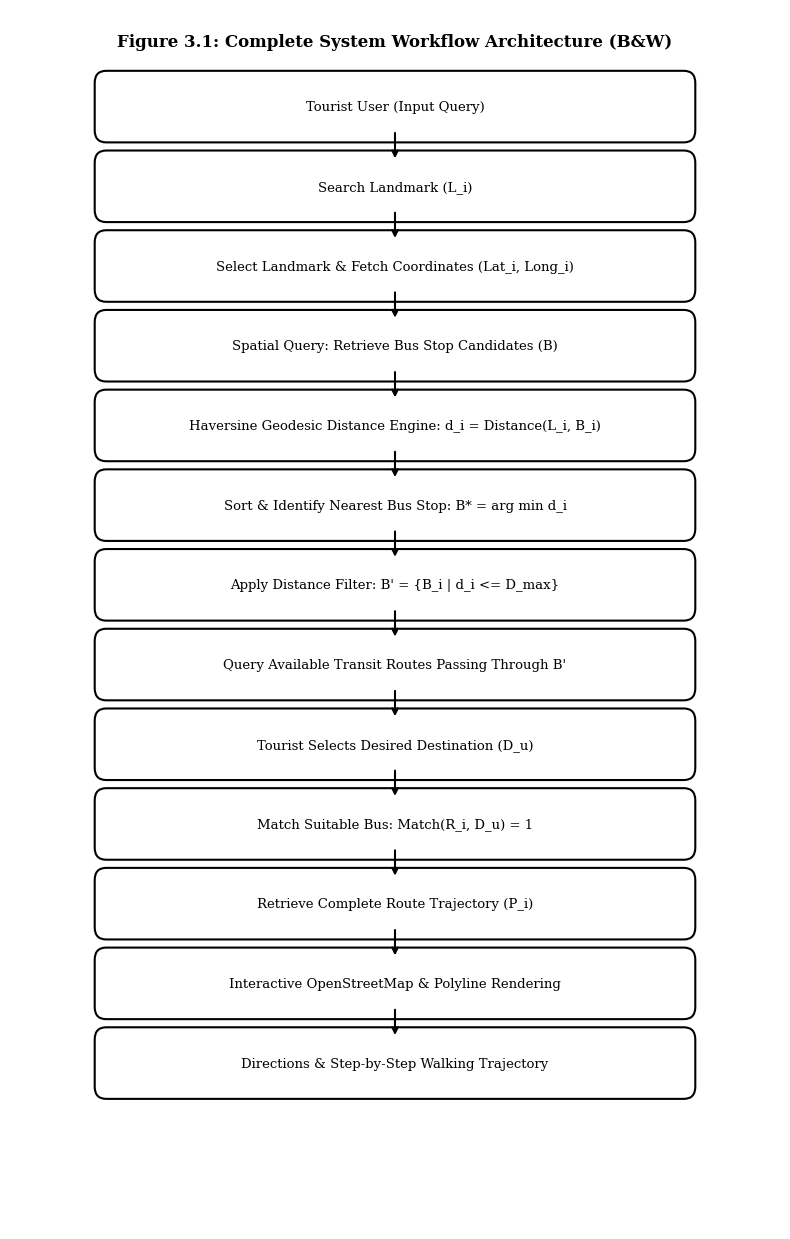
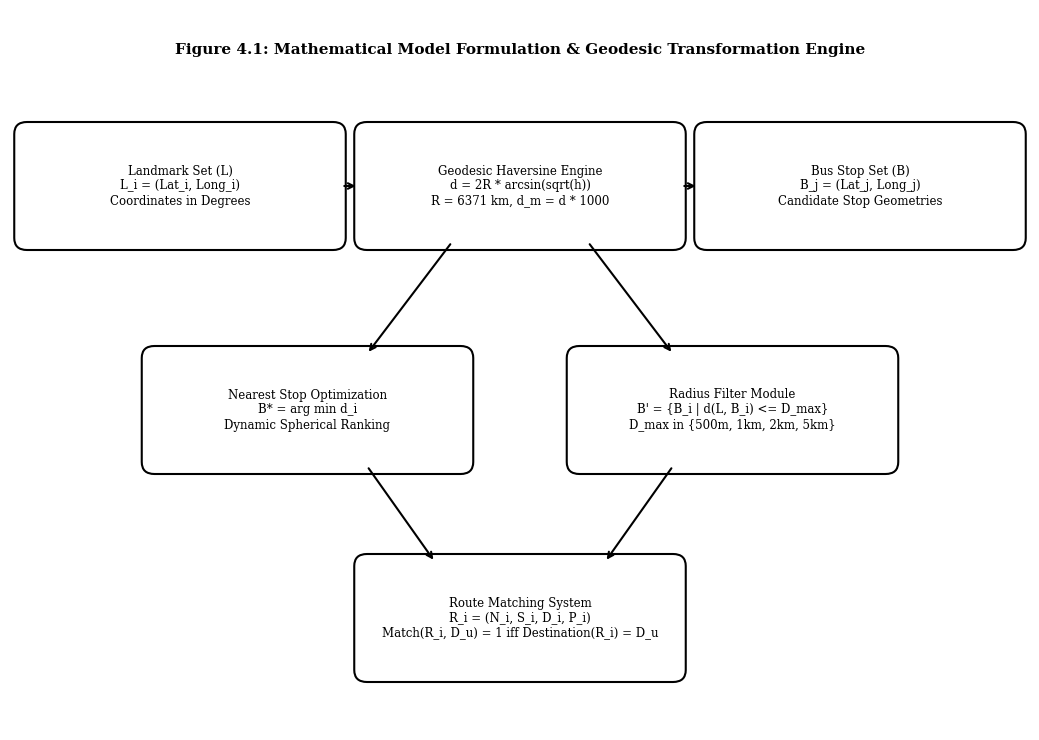

Reproduce these figures in Python, in order.
import matplotlib.pyplot as plt
import matplotlib.patches as patches
import os

os.makedirs(r'e:\SMT_PROJECT\report_assets', exist_ok=True)

# 1. System Workflow Diagram (Fig 3.1) - strictly Black & White
fig, ax = plt.subplots(figsize=(8, 12.5), dpi=300)
ax.set_xlim(0, 10)
ax.set_ylim(0, 15)
ax.axis('off')

# Title
ax.text(5, 14.6, 'Figure 3.1: Complete System Workflow Architecture (B&W)', 
        ha='center', va='center', fontsize=12, fontweight='bold', fontfamily='serif')

steps = [
    'Tourist User (Input Query)',
    'Search Landmark (L_i)',
    'Select Landmark & Fetch Coordinates (Lat_i, Long_i)',
    'Spatial Query: Retrieve Bus Stop Candidates (B)',
    'Haversine Geodesic Distance Engine: d_i = Distance(L_i, B_i)',
    'Sort & Identify Nearest Bus Stop: B* = arg min d_i',
    'Apply Distance Filter: B\' = {B_i | d_i <= D_max}',
    'Query Available Transit Routes Passing Through B\'',
    'Tourist Selects Desired Destination (D_u)',
    'Match Suitable Bus: Match(R_i, D_u) = 1',
    'Retrieve Complete Route Trajectory (P_i)',
    'Interactive OpenStreetMap & Polyline Rendering',
    'Directions & Step-by-Step Walking Trajectory'
]

y_pos = 13.8
box_height = 0.58
box_width = 7.5
gap = 0.98

for i, step in enumerate(steps):
    rect = patches.FancyBboxPatch((5 - box_width/2, y_pos - box_height/2), 
                                 box_width, box_height,
                                 boxstyle='round,pad=0.15',
                                 edgecolor='black', facecolor='white', linewidth=1.5)
    ax.add_patch(rect)
    ax.text(5, y_pos, step, ha='center', va='center', fontsize=9.5, fontfamily='serif')
    
    if i < len(steps) - 1:
        ax.annotate('', xy=(5, y_pos - box_height/2 - 0.38), xytext=(5, y_pos - box_height/2),
                    arrowprops=dict(arrowstyle='->', lw=1.5, color='black'))
    y_pos -= gap

plt.tight_layout()
plt.savefig(r'e:\SMT_PROJECT\report_assets\fig_3_1_workflow_bw.png', dpi=300, bbox_inches='tight')
plt.close()
print('Generated fig_3_1_workflow_bw.png')

# 2. Mathematical Model Architecture Diagram (Fig 4.1) - strictly Black & White
fig, ax = plt.subplots(figsize=(10.5, 7.5), dpi=300)
ax.set_xlim(0, 12)
ax.set_ylim(0, 9)
ax.axis('off')

ax.text(6, 8.5, 'Figure 4.1: Mathematical Model Formulation & Geodesic Transformation Engine', 
        ha='center', va='center', fontsize=11, fontweight='bold', fontfamily='serif')

boxes = [
    (2.0, 6.8, 'Landmark Set (L)\nL_i = (Lat_i, Long_i)\nCoordinates in Degrees'),
    (6.0, 6.8, 'Geodesic Haversine Engine\nd = 2R * arcsin(sqrt(h))\nR = 6371 km, d_m = d * 1000'),
    (10.0, 6.8, 'Bus Stop Set (B)\nB_j = (Lat_j, Long_j)\nCandidate Stop Geometries'),
    (3.5, 4.0, 'Nearest Stop Optimization\nB* = arg min d_i\nDynamic Spherical Ranking'),
    (8.5, 4.0, 'Radius Filter Module\nB\' = {B_i | d(L, B_i) <= D_max}\nD_max in {500m, 1km, 2km, 5km}'),
    (6.0, 1.4, 'Route Matching System\nR_i = (N_i, S_i, D_i, P_i)\nMatch(R_i, D_u) = 1 iff Destination(R_i) = D_u')
]

for x, y, text in boxes:
    rect = patches.FancyBboxPatch((x - 1.8, y - 0.65), 3.6, 1.3,
                                 boxstyle='round,pad=0.15',
                                 edgecolor='black', facecolor='white', linewidth=1.5)
    ax.add_patch(rect)
    ax.text(x, y, text, ha='center', va='center', fontsize=8.5, fontfamily='serif')

ax.annotate('', xy=(4.1, 6.8), xytext=(3.9, 6.8), arrowprops=dict(arrowstyle='->', lw=1.5, color='black'))
ax.annotate('', xy=(7.9, 6.8), xytext=(8.1, 6.8), arrowprops=dict(arrowstyle='<-', lw=1.5, color='black'))

ax.annotate('', xy=(4.2, 4.7), xytext=(5.2, 6.1), arrowprops=dict(arrowstyle='->', lw=1.5, color='black'))
ax.annotate('', xy=(7.8, 4.7), xytext=(6.8, 6.1), arrowprops=dict(arrowstyle='->', lw=1.5, color='black'))

ax.annotate('', xy=(5.0, 2.1), xytext=(4.2, 3.3), arrowprops=dict(arrowstyle='->', lw=1.5, color='black'))
ax.annotate('', xy=(7.0, 2.1), xytext=(7.8, 3.3), arrowprops=dict(arrowstyle='->', lw=1.5, color='black'))

plt.tight_layout()
plt.savefig(r'e:\SMT_PROJECT\report_assets\fig_4_1_math_model_bw.png', dpi=300, bbox_inches='tight')
plt.close()
print('Generated fig_4_1_math_model_bw.png')
